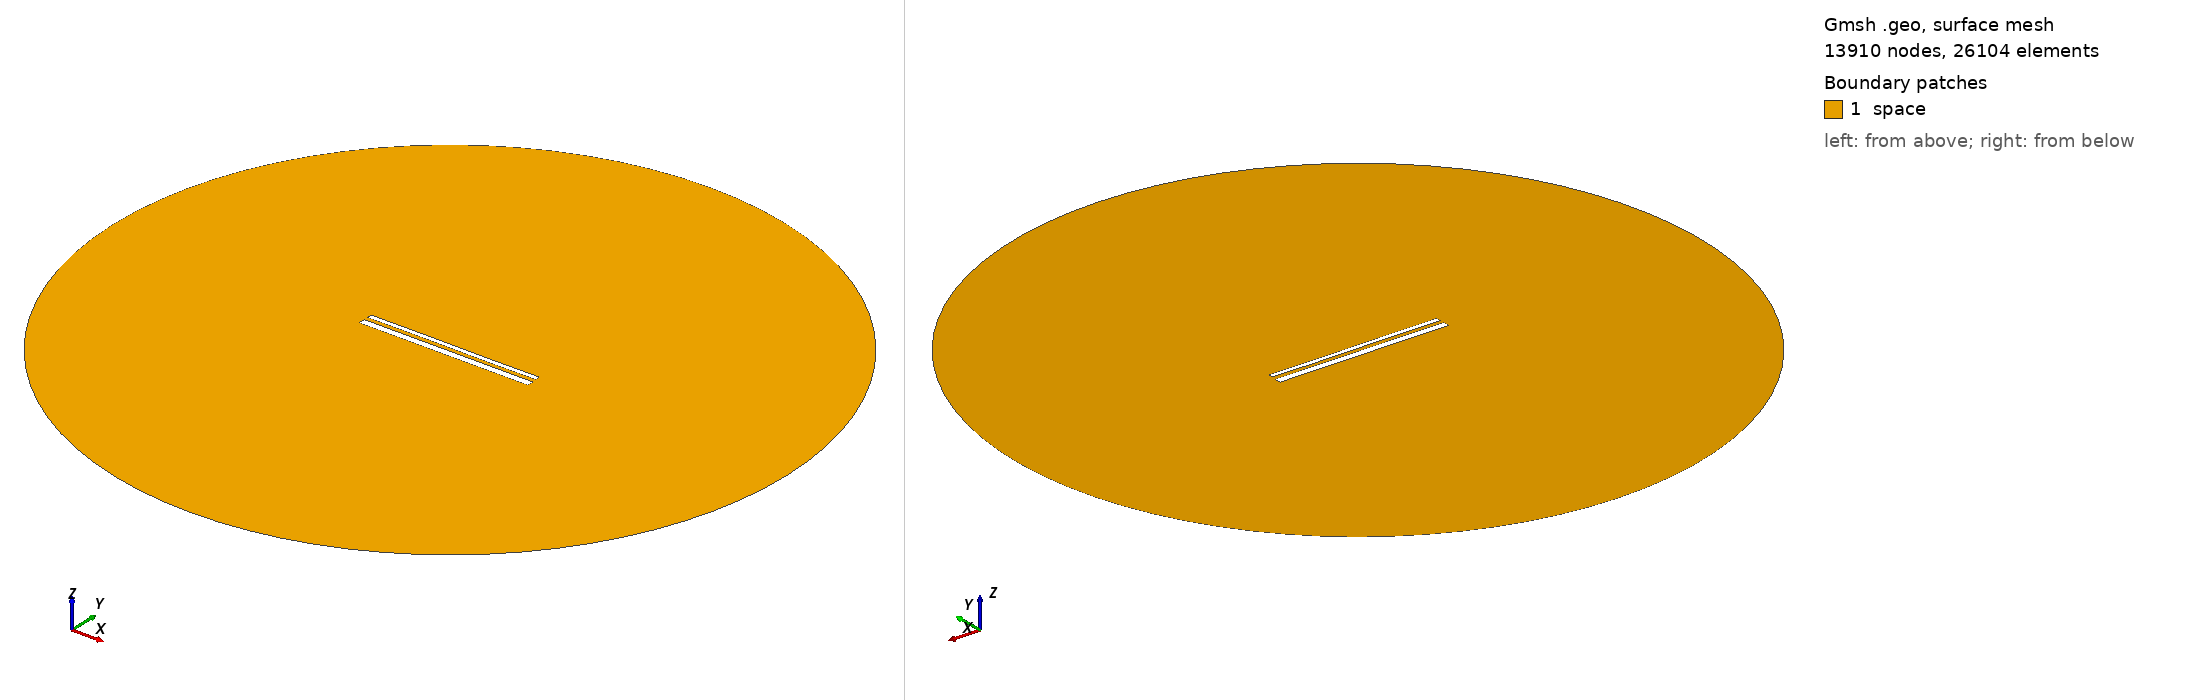

Gmsh geometry script, surface-meshed: 13910 nodes, 26104 surface elements. Boundary patches (legend numbers): 1 space. Left view from above one corner, right view from below the opposite corner. Legend entries are the model's physical surfaces. The drawing asked Gmsh for element sizes between 1% and 20% of the model's largest extent; the script's own settings can give other sizes.

=== 14068.geo (drawn) ===
//---------------------------------------
// Geometry kernel
//---------------------------------------

SetFactory("OpenCASCADE");



//---------------------------------------
// Parameters of the geometry
//---------------------------------------

// Overetch of the upper plate
overetch = 0.5;

// Distance between the plates
distance = 2.0;

// Discretization over the x axis (for the deformation)
nx = 50; 

// Length of the plate
L = 100 - overetch; 

// Number of modes
n = 4; 

// 1st mode coefficient
coeff(1) = 0.0;
beta(1) = 0.596864 * 3.1415926535 / L;

// 2nd mode coefficient
coeff(2) = 0.0;
beta(2) = 1.49418 * 3.1415926535 / L;

// 3rd mode coefficient
coeff(3) = 0.07499999999999998;
beta(3) = 2.50025 * 3.1415926535 / L;

// 4th mode coefficient
coeff(4) = 0.0;
beta(4) = 3.49999 * 3.1415926535 / L;



//---------------------------------------
// Upper plate (deformed rectangle)
//---------------------------------------

// Coordiantes of the upper plate
xmin = -50;
xmax = 50 - overetch;

// Height of the upper plate
yheight = 4 - 2 * overetch;

// Indexes of the points
UpperID[] = {};
LowerID[] = {};
LeftID[] = {};
RightID[] = {};

// Point index
p = 1;

// Horizontal edges
For i In {1:nx}
    x = xmin + (i-1)*(xmax - xmin)/(nx-1);

    y_bottom = distance / 2 + overetch;
    For j In {1:n}
        C = (Cosh(beta(j)*L) + Cos(beta(j)*L)) / (Sinh(beta(j)*L) + Sin(beta(j)*L));
        y_bottom  = y_bottom + coeff(j) * (Cosh(beta(j)*(x+50)) - Cos(beta(j)*(x+50)) - C * (Sinh(beta(j)*(x+50)) - Sin(beta(j)*(x+50))));
    EndFor

    y_top = y_bottom + yheight;

    Point(p) = {x, y_top, 0, 1.0};
    UpperID[i] = p;
    p = p + 1;

    Point(p) = {x, y_bottom, 0, 1.0};
    LowerID[i] = p;
    p = p + 1;
EndFor

// Create point lists
UpperPts[] = {}; LowerPts[] = {};
For i In {1:nx}
  UpperPts[] += {UpperID[i]};
  LowerPts[] += {LowerID[i]};
EndFor

// Build splines
Spline(1) = {UpperPts[]};
Spline(2) = {LowerPts[]};
Line(3) = {LowerPts[nx-1], UpperPts[nx-1]};
Line(4) = {LowerPts[0], UpperPts[0]};

// Build the plane surface
Curve Loop(1) = {2, 3, -1, -4};
Plane Surface(1) = {1};



//---------------------------------------
// Lower plate (rectangle)
//---------------------------------------

// Vertices
Point(1001) = {-50, -1, 0, 1.0};
Point(1002) = { 50, -1, 0, 1.0};
Point(1003) = { 50,  -5, 0, 1.0};
Point(1004) = {-50,  -5, 0, 1.0};

// Edges
Line(5) = {1001, 1002};
Line(6) = {1002, 1003};
Line(7) = {1003, 1004};
Line(8) = {1004, 1001};

// Plane surface
Line Loop(2) = {5, 6, 7, 8};
Plane Surface(2) = {2}; 



//---------------------------------------
// Outer (fictious) boundary
//---------------------------------------

// Points
Point(1005) = {0, 0, 0};       // Center
Point(1006) = {200, 0, 0};     // Start point
Point(1007) = {0, 200, 0};     // 90 degrees
Point(1008) = {-200, 0, 0};    // 180 degrees
Point(1009) = {0, -200, 0};    // 270 degrees

// Circle arcs (each needs start, center, end)
Circle(9) = {1006, 1005, 1007};
Circle(10) = {1007, 1005, 1008};
Circle(11) = {1008, 1005, 1009};
Circle(12) = {1009, 1005, 1006};

// Plane surface for the entire domain
Curve Loop(3) = {9, 10, 11, 12};
Surface(3) = {3};

// Subtract the plates from the whole domain to obtain the actual domain where we want to solve the equations
BooleanDifference{ Surface{3}; Delete; }{ Surface{1}; Surface{2}; Delete; }




//---------------------------------------
// Transfinite Lines/Curves
//---------------------------------------

// Set the number of points on the boundaries
r = 7;

// Plates
Transfinite Curve {1, 2} = 50*r Using Progression 1;
Transfinite Curve {3, 4} = 2*r Using Progression 1;
Transfinite Line {5, 7} = 50*r Using Progression 1;
Transfinite Line {6, 8} = 2*r Using Progression 1;

// Outer boundary
Transfinite Line {9, 10, 11, 12} = 20 Using Progression 1;



//---------------------------------------
// Physical groups
//---------------------------------------                

// Physical curves (boundaries)
Physical Line("force_segment", 10) = {2};
Physical Line("upper_plate", 11) = {1, 3, 4};
Physical Line("lower_plate", 12) = {5, 6, 7, 8};
Physical Line("boundary", 20) = {9, 10, 11, 12};

// Physical Surfaces
Physical Surface("space", 30) = {3};



//---------------------------------------
// 6. Generate the Mesh
//---------------------------------------

// 2D mesh generation
Mesh 2;
